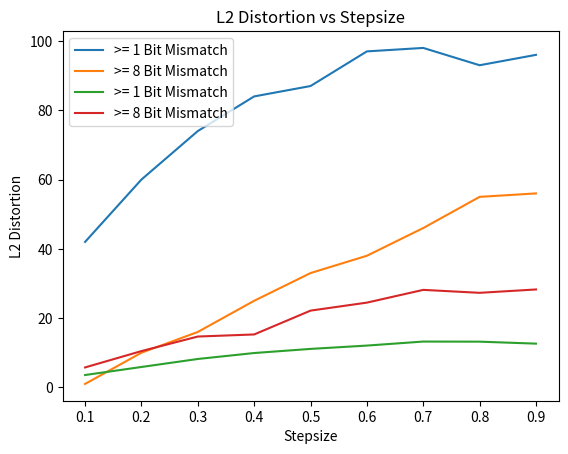

The matplotlib source for this figure:
import matplotlib.pyplot as plt
import numpy as np

# Stepsizes (Epsilon)
stepsizes = np.array([0.1, 0.2, 0.3, 0.4, 0.5, 0.6, 0.7, 0.8, 0.9])

# ASR for various mismatch lengths
asr_single = np.array([42.00, 60.00, 74.00, 84.00, 87.00, 97.00, 98.00, 93.00, 96.00])
asr_quarter = np.array([1.00, 10.00, 16.00, 25.00, 33.00, 38.00, 46.00, 55.00, 56.00])
asr_half = np.array([0.00, 0.00, 2.00, 3.00, ])
asr_threequarter = np.array([0.00, 0.00])

# Plot ASR vs Stepsize
plt.plot(stepsizes, asr_single, label='>= 1 Bit Mismatch')
plt.plot(stepsizes, asr_quarter, label='>= 8 Bit Mismatch')
plt.title('Attack Success Rate (ASR) vs Stepsize')
plt.xlabel('Stepsize')
plt.ylabel('ASR (%)')
plt.legend()
plt.grid()
plt.show()

# L2 distortion for various mismatch lengths
l2_single = np.array([3.57, 5.89, 8.20, 9.92, 11.11, 12.07, 13.23, 13.20, 12.63])
l2_quarter = np.array([5.76, 10.48, 14.68, 15.28, 22.16, 24.47, 28.15, 27.30, 28.27])
l2_half = np.array([0.00, 0.00, 18.42, 24.53, ])
l2_threequarter = np.array([0.00, 0.00])

# Plot L2 Distortion vs Stepsize
plt.plot(stepsizes, l2_single, label='>= 1 Bit Mismatch')
plt.plot(stepsizes, l2_quarter, label='>= 8 Bit Mismatch')
plt.title('L2 Distortion vs Stepsize')
plt.xlabel('Stepsize')
plt.ylabel('L2 Distortion')
plt.legend()
plt.grid()
plt.show()
